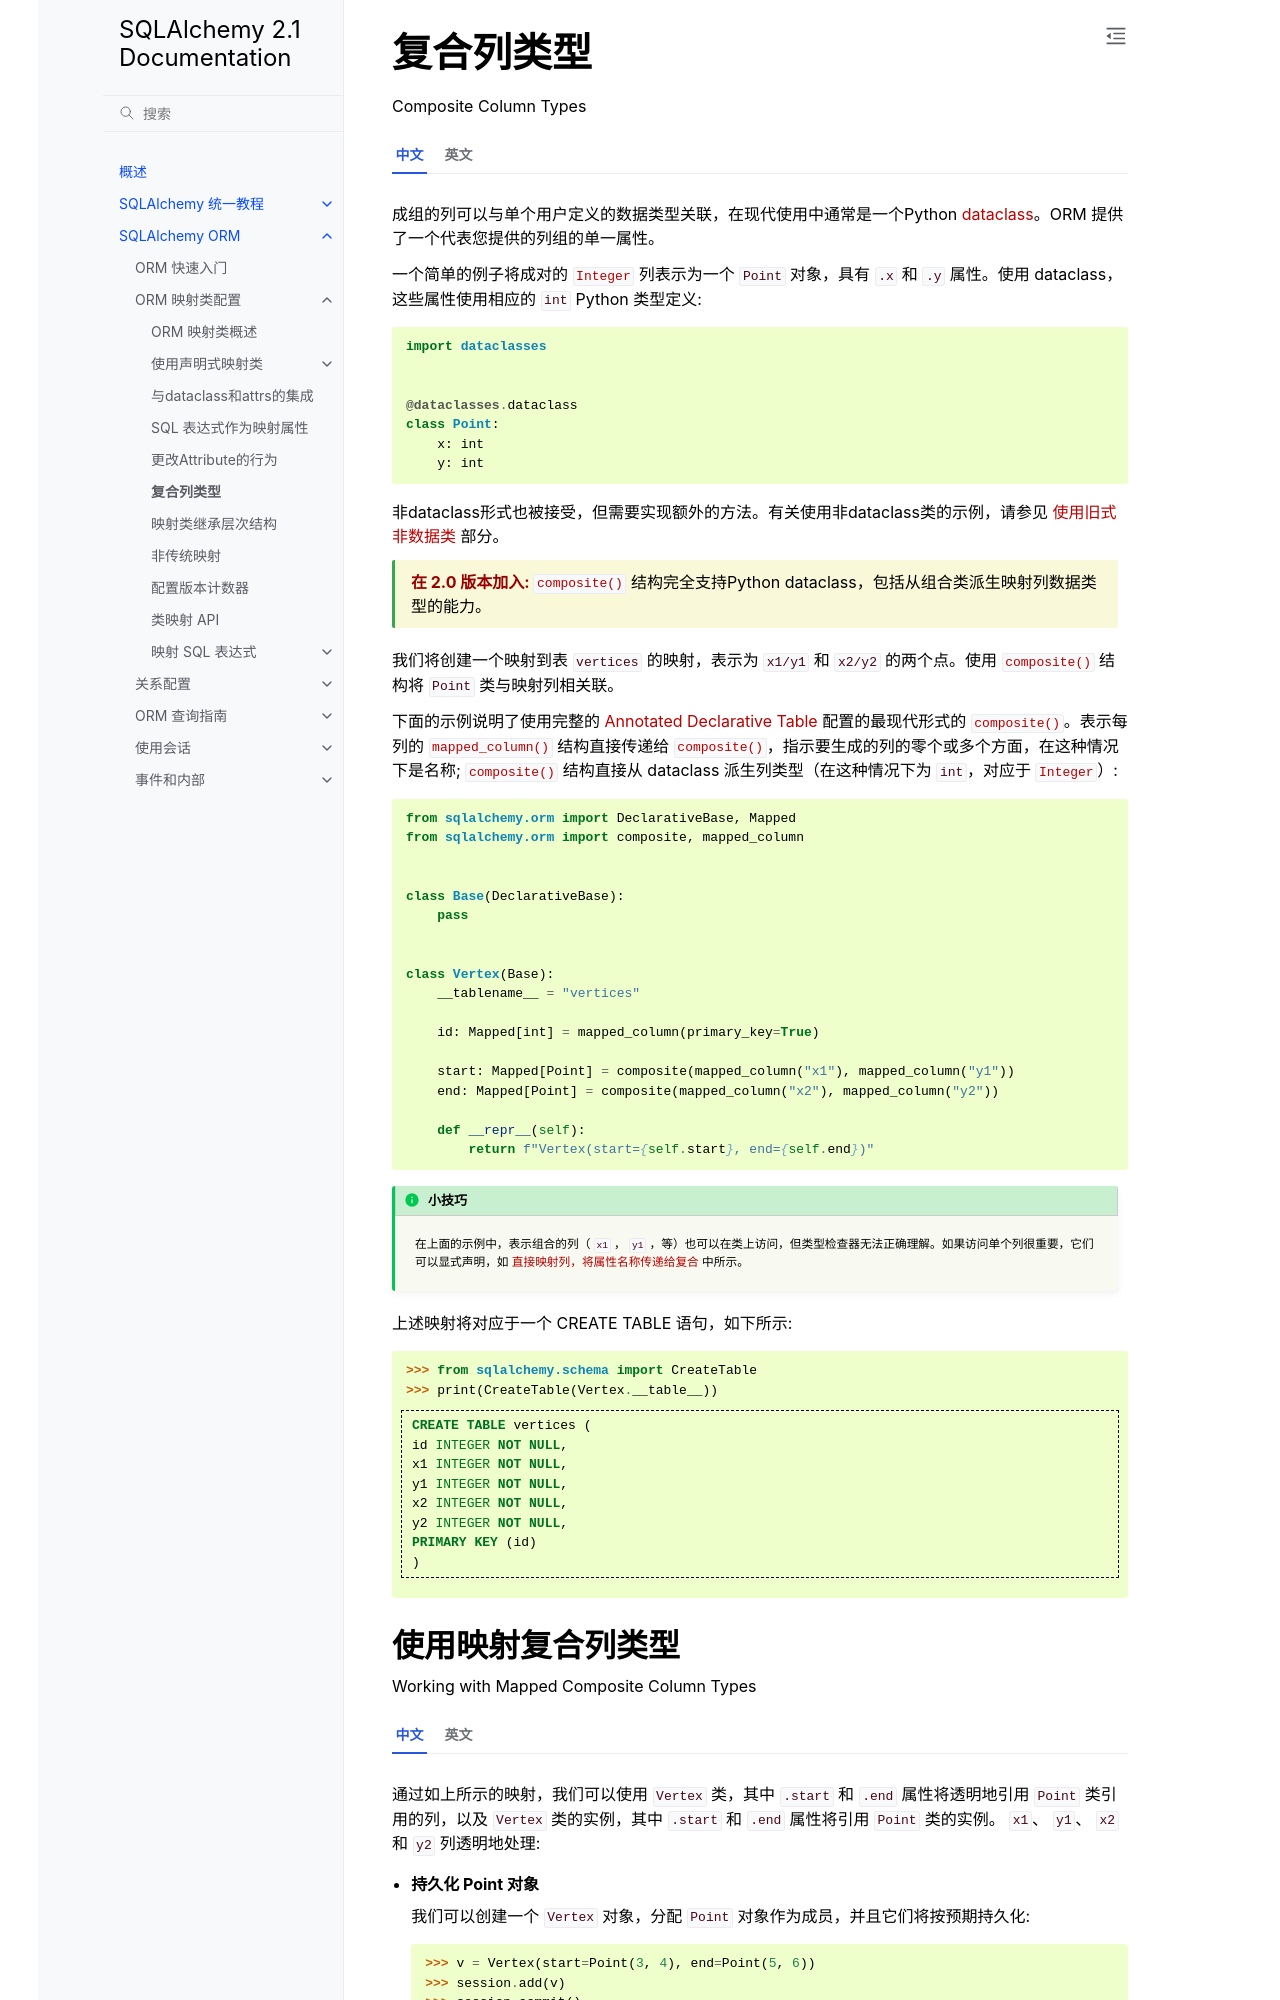

repository: hellowac/sqlalchemy-zh-cn · page: orm/composites.html · generator: sphinx

.. currentmodule:: sqlalchemy.orm

.. _mapper_composite:

复合列类型
======================

Composite Column Types

.. tab:: 中文

    成组的列可以与单个用户定义的数据类型关联，在现代使用中通常是一个Python dataclass_。ORM 提供了一个代表您提供的列组的单一属性。

    一个简单的例子将成对的 :class:`_types.Integer` 列表示为一个 ``Point`` 对象，具有 ``.x`` 和 ``.y`` 属性。使用 dataclass，这些属性使用相应的 ``int`` Python 类型定义::

        import dataclasses


        @dataclasses.dataclass
        class Point:
            x: int
            y: int

    非dataclass形式也被接受，但需要实现额外的方法。有关使用非dataclass类的示例，请参见 :ref:`composite_legacy_no_dataclass` 部分。

    .. versionadded:: 2.0 :func:`_orm.composite` 结构完全支持Python dataclass，包括从组合类派生映射列数据类型的能力。

    我们将创建一个映射到表 ``vertices`` 的映射，表示为 ``x1/y1`` 和 ``x2/y2`` 的两个点。使用 :func:`_orm.composite` 结构将 ``Point`` 类与映射列相关联。

    下面的示例说明了使用完整的 :ref:`Annotated Declarative Table <orm_declarative_mapped_column>` 配置的最现代形式的 :func:`_orm.composite`。表示每列的 :func:`_orm.mapped_column` 结构直接传递给 :func:`_orm.composite`，指示要生成的列的零个或多个方面，在这种情况下是名称; :func:`_orm.composite` 结构直接从 dataclass 派生列类型（在这种情况下为 ``int``，对应于 :class:`_types.Integer`）::

        from sqlalchemy.orm import DeclarativeBase, Mapped
        from sqlalchemy.orm import composite, mapped_column


        class Base(DeclarativeBase):
            pass


        class Vertex(Base):
            __tablename__ = "vertices"

            id: Mapped[int] = mapped_column(primary_key=True)

            start: Mapped[Point] = composite(mapped_column("x1"), mapped_column("y1"))
            end: Mapped[Point] = composite(mapped_column("x2"), mapped_column("y2"))

            def __repr__(self):
                return f"Vertex(start={self.start}, end={self.end})"

    .. tip:: 
        
        在上面的示例中，表示组合的列（ ``x1`` ， ``y1`` ，等）也可以在类上访问，但类型检查器无法正确理解。如果访问单个列很重要，它们可以显式声明，如 :ref:`composite_with_typing` 中所示。

    上述映射将对应于一个 CREATE TABLE 语句，如下所示:

    .. sourcecode:: pycon+sql

        >>> from sqlalchemy.schema import CreateTable
        >>> print(CreateTable(Vertex.__table__))
        {printsql}CREATE TABLE vertices (
        id INTEGER NOT NULL,
        x1 INTEGER NOT NULL,
        y1 INTEGER NOT NULL,
        x2 INTEGER NOT NULL,
        y2 INTEGER NOT NULL,
        PRIMARY KEY (id)
        )

.. tab:: 英文

    Sets of columns can be associated with a single user-defined datatype,
    which in modern use is normally a Python dataclass_. The ORM
    provides a single attribute which represents the group of columns using the
    class you provide.

    A simple example represents pairs of :class:`_types.Integer` columns as a
    ``Point`` object, with attributes ``.x`` and ``.y``.   Using a
    dataclass, these attributes are defined with the corresponding ``int``
    Python type::

        import dataclasses


        @dataclasses.dataclass
        class Point:
            x: int
            y: int

    Non-dataclass forms are also accepted, but require additional methods
    to be implemented.  For an example using a non-dataclass class, see the section
    :ref:`composite_legacy_no_dataclass`.

    .. versionadded:: 2.0 The :func:`_orm.composite` construct fully supports
    Python dataclasses including the ability to derive mapped column datatypes
    from the composite class.

    We will create a mapping to a table ``vertices``, which represents two points
    as ``x1/y1`` and ``x2/y2``.   The ``Point`` class is associated with
    the mapped columns using the :func:`_orm.composite` construct.

    The example below illustrates the most modern form of :func:`_orm.composite` as
    used with a fully
    :ref:`Annotated Declarative Table <orm_declarative_mapped_column>`
    configuration. :func:`_orm.mapped_column` constructs representing each column
    are passed directly to :func:`_orm.composite`, indicating zero or more aspects
    of the columns to be generated, in this case the names; the
    :func:`_orm.composite` construct derives the column types (in this case
    ``int``, corresponding to :class:`_types.Integer`) from the dataclass directly::

        from sqlalchemy.orm import DeclarativeBase, Mapped
        from sqlalchemy.orm import composite, mapped_column


        class Base(DeclarativeBase):
            pass


        class Vertex(Base):
            __tablename__ = "vertices"

            id: Mapped[int] = mapped_column(primary_key=True)

            start: Mapped[Point] = composite(mapped_column("x1"), mapped_column("y1"))
            end: Mapped[Point] = composite(mapped_column("x2"), mapped_column("y2"))

            def __repr__(self):
                return f"Vertex(start={self.start}, end={self.end})"

    .. tip:: In the example above the columns that represent the composites
        (``x1``, ``y1``, etc.) are also accessible on the class but are not
        correctly understood by type checkers.
        If accessing the single columns is important they can be explicitly declared,
        as shown in :ref:`composite_with_typing`.

    The above mapping would correspond to a CREATE TABLE statement as:

    .. sourcecode:: pycon+sql

        >>> from sqlalchemy.schema import CreateTable
        >>> print(CreateTable(Vertex.__table__))
        {printsql}CREATE TABLE vertices (
        id INTEGER NOT NULL,
        x1 INTEGER NOT NULL,
        y1 INTEGER NOT NULL,
        x2 INTEGER NOT NULL,
        y2 INTEGER NOT NULL,
        PRIMARY KEY (id)
        )
